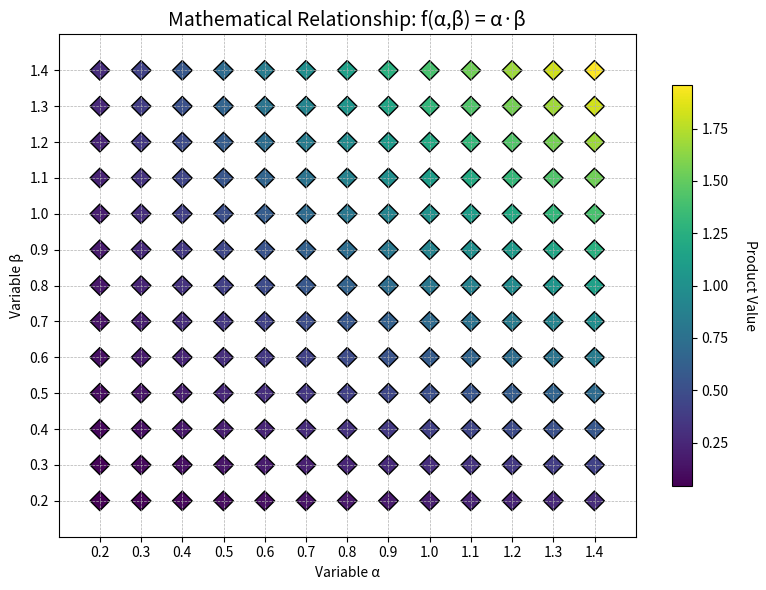

Write the Python code that produced this figure. (Note: this script raises an exception after producing the figure.)
import matplotlib.pyplot as plt
import numpy as np

# Create figure with specified dimensions
plt.figure(figsize=(8, 6))

# Generate dummy data for alpha and beta
alpha = np.linspace(0.2, 1.4, 13)
beta = np.linspace(0.2, 1.4, 13)
Alpha, Beta = np.meshgrid(alpha, beta)

# Calculate product value for color mapping
product_value = Alpha * Beta

# Create a scatter plot with diamond markers
scatter = plt.scatter(Alpha.ravel(), Beta.ravel(), 
                      c=product_value.ravel(), 
                      cmap='viridis', 
                      marker='D', 
                      edgecolors='black', 
                      s=100)

# Add color bar
cbar = plt.colorbar(scatter, shrink=0.8)
cbar.set_label('Product Value', rotation=270, labelpad=20)

# Set axis labels
plt.xlabel('Variable α')
plt.ylabel('Variable β')

# Set title
plt.title('Mathematical Relationship: f(α,β) = α·β', fontsize=14)

# Set axis limits
plt.xlim(0.1, 1.5)
plt.ylim(0.1, 1.5)

# Set grid
plt.grid(True, linestyle='--', linewidth=0.5)

# Set tick labels
plt.xticks(alpha)
plt.yticks(beta)

# Adjust layout to prevent clipping
plt.tight_layout()

# Show plot
plt.savefig(r"eval_workspace_gpt5/Qwen3-VL-8B-Instruct/python/516b1589df5b4185be0b1b914ca896f9.png", bbox_inches="tight")
